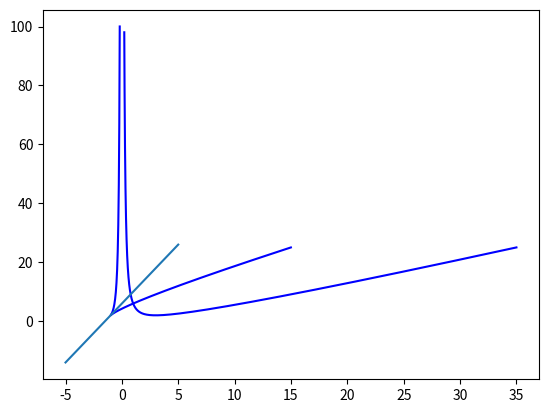

Write the Python code that produced this figure.
import numpy
import matplotlib.pyplot as plt
import matplotlib.animation as animation
import time

t1=numpy.arange(0.1, 5, 1e-3)
t2=numpy.arange(-5,-0.1,1e-3)
coso=numpy.arange(-5,5,1e-3)

def x(t):
  return (t*t-2*t)

def y(t):
  return (1/(t*t)+t*t)
  
def asin(coso):
  return (4*(coso+1)+2)


plt.plot(x(t1), y(t1), color='blue')
plt.plot(x(t2), y(t2), color='blue')
plt.plot(coso,asin(coso))

plt.show()